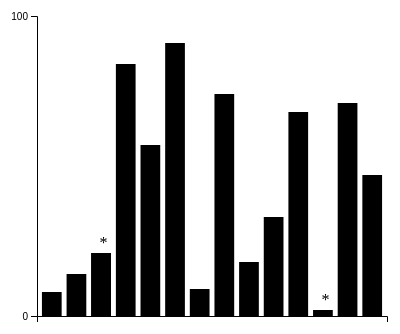
D3 v4 page, settled after 360 driven frames (6 s of simulated time); the page loaded 1 data file(s).


//code examples used:
//https://www.tutorialsteacher.com/d3js/create-bar-chart-using-d3js
//https://www.d3-graph-gallery.com/graph/barplot_basic.html

const margin = {top: 50, right: 50, bottom: 50, left: 50};
const width = 450 - margin.left - margin.right;
const height = 400 - margin.top - margin.bottom;

var paddingForText = 15;

var data2;

var svg = d3.select("#bar")
  .append('svg')
    .attr('width', width + + margin.left + margin.right)
    .attr('height', height + margin.top + margin.bottom)
  .append("g")
    .attr("transform", "translate(" + margin.left + "," + margin.top + ")");

var xScale;

var yScale = d3.scaleLinear()
    .domain([0, 100]) // input 
    .range([height, 0]); // output 

d3.json("test_data.json", function(data) {
  console.log(data); // [{"Hello": "world"}, …]
  data2 = data;
  buildVis(data);
});

function buildVis(data) {

  console.log(data2);

  xScale = d3.scaleBand()
    .domain(data.map(function(d) { return d.value; })) // input
    .range([0, width])
    .padding(0.2);

  svg.append("g")
    .attr("class", "x axis")
    .attr("transform", "translate(0," + height + ")")
    .call(d3.axisBottom(xScale)
      .ticks(0)
      .tickValues([]));

//      .tickFormat(d3.format('')));

  svg.append("g")
    .attr("class", "y axis")
    .call(d3.axisLeft(yScale).ticks(1));

  svg.selectAll(".bar")
     .data(data)
     .enter().append("rect")
     .attr("class", "bar")
       .attr("x", function(d) { return xScale(d.value); })
       .attr("y", function(d) { return yScale(d.value); })
       .attr("width", xScale.bandwidth())
       .attr("height", function(d) { return height - yScale(d.value); });

  svg.selectAll(".text")
      .data(data)
      .enter().append("text") // Uses the enter().append() method
      .attr("fill", "black") // Assign a class for styling
      .attr("x", function(d) { return (xScale(d.value) + xScale.bandwidth()/2.35); })
      .attr("y", function(d) { return yScale(d.value) - 5 })
      .text(function(d)
        { if (d.compare == true) { return "*";}
         });

}




### data: test_data.json
[
 {
  "value": 8,
  "compare": false
 },
 {
  "value": 14,
  "compare": false
 },
 {
  "value": 21,
  "compare": false
 },
 {
  "value": 84,
  "compare": false
 },
 {
  "value": 57,
  "compare": false
 },
 {
  "value": 91,
  "compare": false
 },
 {
  "value": 9,
  "compare": false
 },
 {
  "value": 74,
  "compare": false
 },
 "... 7 more items"
]